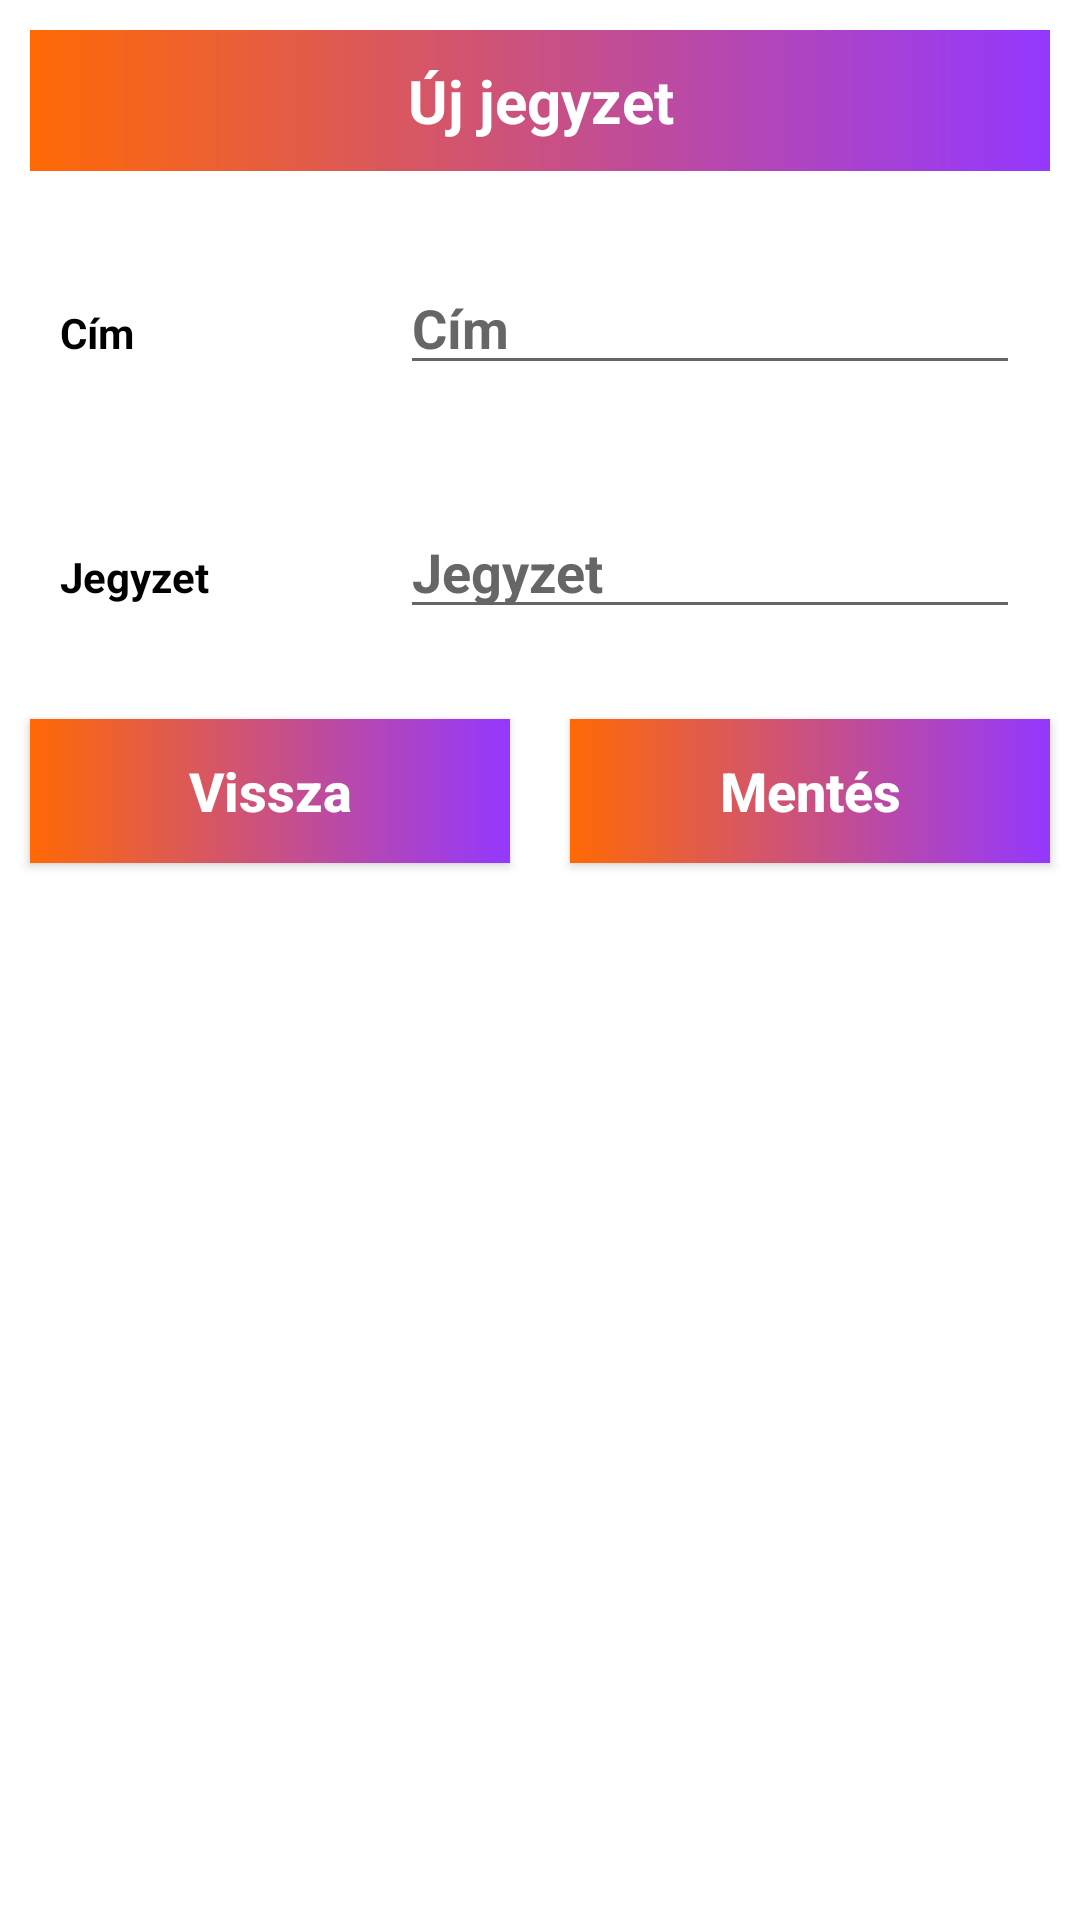

Produce the Android XML layout that renders to this screen, including the resource entries it uses.
<!-- AndroidManifest.xml: application theme Theme.MyApplikacioSokadik -->
<!-- res/layout/input_file.xml -->
<?xml version="1.0" encoding="utf-8"?>
<LinearLayout xmlns:android="http://schemas.android.com/apk/res/android"
    android:layout_width="match_parent"
    android:orientation="vertical"
    android:layout_height="match_parent">

    <TextView
        android:layout_width="match_parent"
        android:layout_height="wrap_content"
        android:layout_margin="10dp"
        android:text="Új jegyzet"
        android:gravity="center"
        android:background="@drawable/background_design"
        android:padding="10dp"
        android:textColor="#FFF"
        android:textStyle="bold"
        android:textSize="20sp"
        />

    <LinearLayout
        android:layout_width="match_parent"
        android:layout_height="wrap_content"
        android:layout_margin="10dp"
        android:orientation="horizontal">
        
        <RelativeLayout
            android:layout_width="0dp"
            android:layout_height="wrap_content"
            android:layout_weight="2">
            <TextView
                android:layout_width="match_parent"
                android:layout_height="wrap_content"
                android:text="Cím"
                android:textStyle="bold"
                android:textColor="#000"
                android:textColorHint="#000"
                android:layout_margin="10dp"/>
        </RelativeLayout>

        <RelativeLayout
            android:layout_width="0dp"
            android:layout_height="wrap_content"
            android:layout_weight="4">
            <EditText
                android:id="@+id/task"
                android:layout_width="match_parent"
                android:layout_height="wrap_content"
                android:hint="Cím"
                android:textStyle="bold"
                android:textColor="#000"
                android:textColorHint="#666"
                android:layout_margin="10dp"/>
        </RelativeLayout>

    </LinearLayout>

    <LinearLayout
        android:layout_width="match_parent"
        android:layout_height="wrap_content"
        android:layout_margin="10dp"
        android:orientation="horizontal">

        <RelativeLayout
            android:layout_width="0dp"
            android:layout_height="wrap_content"
            android:layout_weight="2">
            <TextView
                android:layout_width="match_parent"
                android:layout_height="wrap_content"
                android:text="Jegyzet"
                android:textStyle="bold"
                android:textColor="#000"
                android:layout_margin="10dp"/>
        </RelativeLayout>

        <RelativeLayout
            android:layout_width="0dp"
            android:layout_height="wrap_content"
            android:layout_weight="4">
            <EditText
                android:id="@+id/description"
                android:layout_width="match_parent"
                android:layout_height="wrap_content"
                android:hint="Jegyzet"
                android:textStyle="bold"
                android:textColor="#000"
                android:textColorHint="#666"
                android:layout_margin="10dp"/>
        </RelativeLayout>
    </LinearLayout>

    <LinearLayout
        android:layout_width="match_parent"
        android:layout_height="wrap_content"
        android:orientation="horizontal">
        
        <RelativeLayout
            android:layout_width="0dp"
            android:layout_height="wrap_content"
            android:layout_weight="2">
            <Button
                android:id="@+id/CancelBtn"
                android:text="Vissza"
                android:textAllCaps="false"
                android:textColor="#FFF"
                android:background="@drawable/background_design"
                android:layout_margin="10dp"
                android:textStyle="bold"
                android:textSize="18sp"
                android:layout_width="match_parent"
                android:layout_height="wrap_content"/>

        </RelativeLayout>

        <RelativeLayout
            android:layout_width="0dp"
            android:layout_height="wrap_content"
            android:layout_weight="2">
            <Button
                android:id="@+id/saveBtn"
                android:text="Mentés"
                android:textAllCaps="false"
                android:textColor="#FFF"
                android:background="@drawable/background_design"
                android:layout_margin="10dp"
                android:textStyle="bold"
                android:textSize="18sp"
                android:layout_width="match_parent"
                android:layout_height="wrap_content"/>

        </RelativeLayout>
    </LinearLayout>

</LinearLayout>
<!-- resources referenced by this layout -->
<resources>
  <!-- drawable background_design (drawable) -->
  <?xml version="1.0" encoding="utf-8"?>
  <shape xmlns:android="http://schemas.android.com/apk/res/android">
      <gradient
          android:endColor="#9438FF"
          android:startColor="#FF6905"/>
  </shape>
  <style name="Theme.MyApplikacioSokadik" parent="Theme.MaterialComponents.DayNight.NoActionBar">
          
          <item name="colorPrimary">@color/purple_500</item>
          <item name="colorPrimaryVariant">@color/purple_700</item>
          <item name="colorOnPrimary">@color/white</item>
          
          <item name="colorSecondary">@color/teal_200</item>
          <item name="colorSecondaryVariant">@color/teal_700</item>
          <item name="colorOnSecondary">@color/black</item>
          
          <item name="android:statusBarColor" tools:targetApi="l">?attr/colorPrimaryVariant</item>
          
      </style>
  <!-- not gathered from this repository: default colours our renderer supplied (Android Studio template values) -->
  <color name="purple_500">#FF6200EE</color>
  <color name="purple_700">#FF3700B3</color>
  <color name="teal_200">#FF03DAC5</color>
  <color name="teal_700">#FF018786</color>
  <color name="black">#FF000000</color>
  <color name="white">#FFFFFFFF</color>
</resources>
